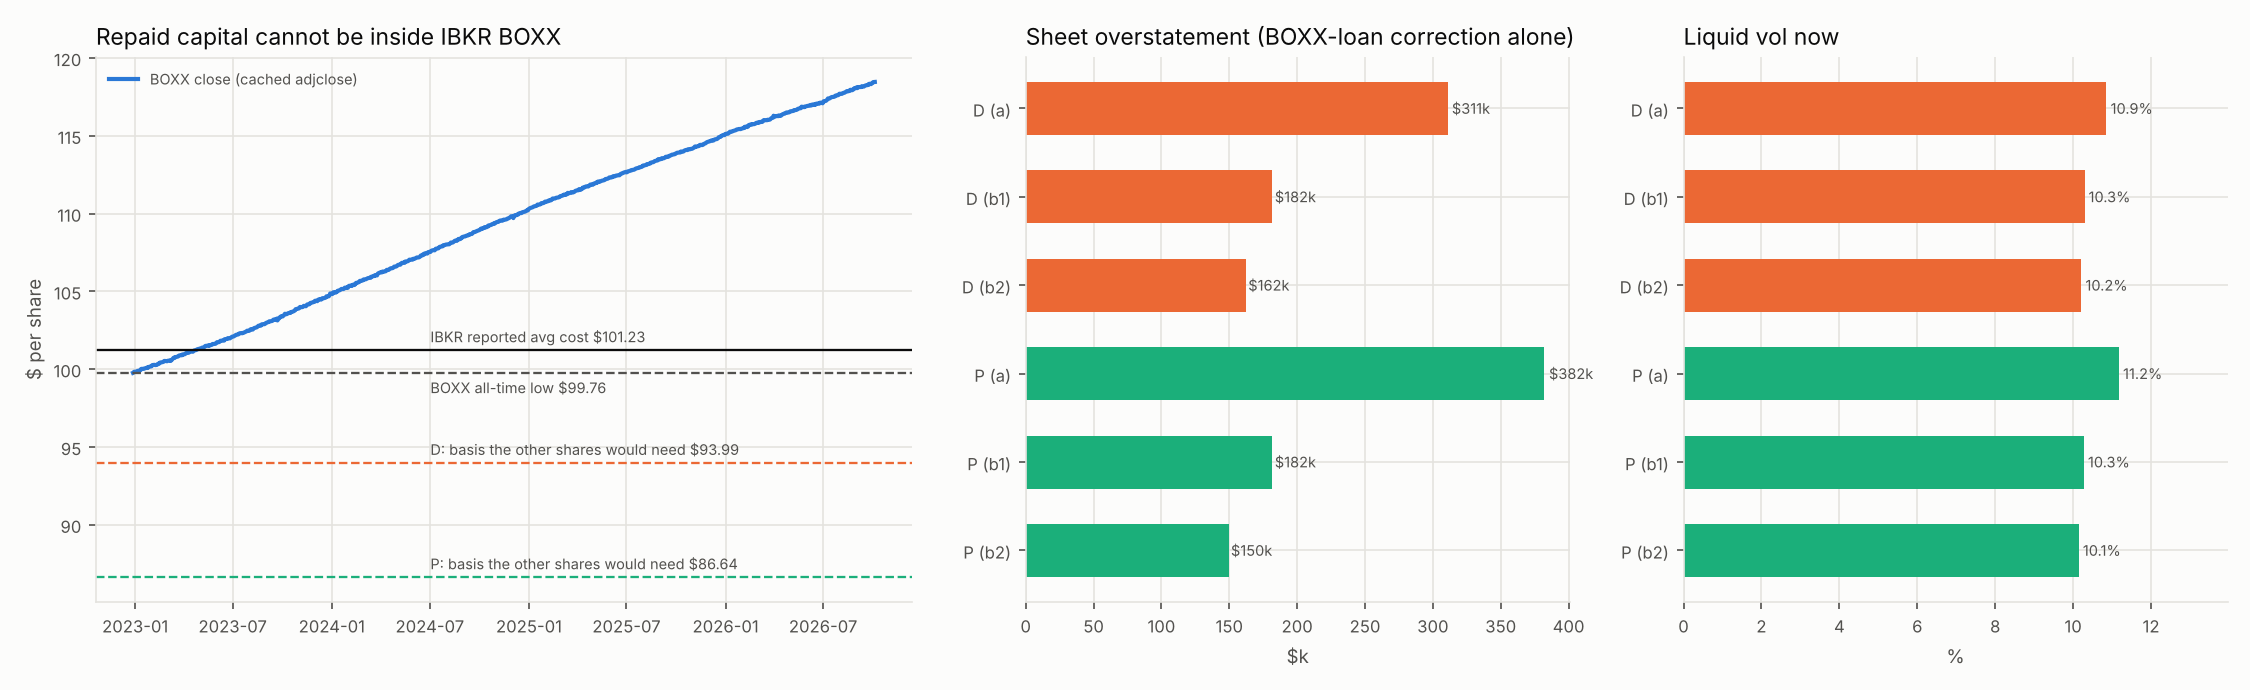

The file beside this chart, header and first rows:
date, boxx_close, ibkr_avg_cost, implied_basis_D, implied_basis_P, all_time_low
2022-12-28, 99.76, 101.2, 93.99, 86.64, 99.76
2022-12-29, 99.78, 101.2, 93.99, 86.64, 99.76
2022-12-30, 99.83, 101.2, 93.99, 86.64, 99.76
2023-01-03, 99.84, 101.2, 93.99, 86.64, 99.76
2023-01-04, 99.86, 101.2, 93.99, 86.64, 99.76
2023-01-05, 99.88, 101.2, 93.99, 86.64, 99.76
2023-01-06, 99.89, 101.2, 93.99, 86.64, 99.76
2023-01-09, 99.89, 101.2, 93.99, 86.64, 99.76
2023-01-10, 99.93, 101.2, 93.99, 86.64, 99.76
2023-01-11, 99.94, 101.2, 93.99, 86.64, 99.76
2023-01-12, 100, 101.2, 93.99, 86.64, 99.76
2023-01-13, 100, 101.2, 93.99, 86.64, 99.76
2023-01-17, 100, 101.2, 93.99, 86.64, 99.76
2023-01-18, 100, 101.2, 93.99, 86.64, 99.76
2023-01-19, 100.1, 101.2, 93.99, 86.64, 99.76
2023-01-20, 100.1, 101.2, 93.99, 86.64, 99.76
2023-01-23, 100.1, 101.2, 93.99, 86.64, 99.76
2023-01-24, 100.1, 101.2, 93.99, 86.64, 99.76
2023-01-25, 100.1, 101.2, 93.99, 86.64, 99.76
2023-01-26, 100.1, 101.2, 93.99, 86.64, 99.76
2023-01-27, 100.2, 101.2, 93.99, 86.64, 99.76
2023-01-30, 100.2, 101.2, 93.99, 86.64, 99.76
2023-01-31, 100.2, 101.2, 93.99, 86.64, 99.76
2023-02-01, 100.2, 101.2, 93.99, 86.64, 99.76
2023-02-02, 100.3, 101.2, 93.99, 86.64, 99.76
2023-02-03, 100.3, 101.2, 93.99, 86.64, 99.76
2023-02-06, 100.3, 101.2, 93.99, 86.64, 99.76
2023-02-07, 100.3, 101.2, 93.99, 86.64, 99.76
2023-02-08, 100.3, 101.2, 93.99, 86.64, 99.76
2023-02-09, 100.3, 101.2, 93.99, 86.64, 99.76
2023-02-10, 100.3, 101.2, 93.99, 86.64, 99.76
2023-02-13, 100.4, 101.2, 93.99, 86.64, 99.76
2023-02-14, 100.3, 101.2, 93.99, 86.64, 99.76
2023-02-15, 100.4, 101.2, 93.99, 86.64, 99.76
2023-02-16, 100.4, 101.2, 93.99, 86.64, 99.76
2023-02-17, 100.4, 101.2, 93.99, 86.64, 99.76
2023-02-21, 100.5, 101.2, 93.99, 86.64, 99.76
2023-02-22, 100.5, 101.2, 93.99, 86.64, 99.76
2023-02-23, 100.5, 101.2, 93.99, 86.64, 99.76
2023-02-24, 100.5, 101.2, 93.99, 86.64, 99.76
2023-02-27, 100.5, 101.2, 93.99, 86.64, 99.76
2023-02-28, 100.5, 101.2, 93.99, 86.64, 99.76
2023-03-01, 100.5, 101.2, 93.99, 86.64, 99.76
2023-03-02, 100.5, 101.2, 93.99, 86.64, 99.76
2023-03-03, 100.5, 101.2, 93.99, 86.64, 99.76
2023-03-06, 100.5, 101.2, 93.99, 86.64, 99.76
2023-03-07, 100.6, 101.2, 93.99, 86.64, 99.76
2023-03-08, 100.5, 101.2, 93.99, 86.64, 99.76
2023-03-09, 100.6, 101.2, 93.99, 86.64, 99.76
2023-03-10, 100.6, 101.2, 93.99, 86.64, 99.76
2023-03-13, 100.7, 101.2, 93.99, 86.64, 99.76
2023-03-14, 100.7, 101.2, 93.99, 86.64, 99.76
2023-03-15, 100.8, 101.2, 93.99, 86.64, 99.76
2023-03-16, 100.7, 101.2, 93.99, 86.64, 99.76
2023-03-17, 100.8, 101.2, 93.99, 86.64, 99.76
2023-03-20, 100.8, 101.2, 93.99, 86.64, 99.76
2023-03-21, 100.8, 101.2, 93.99, 86.64, 99.76
2023-03-22, 100.8, 101.2, 93.99, 86.64, 99.76
2023-03-23, 100.9, 101.2, 93.99, 86.64, 99.76
2023-03-24, 100.9, 101.2, 93.99, 86.64, 99.76
... 885 more rows
